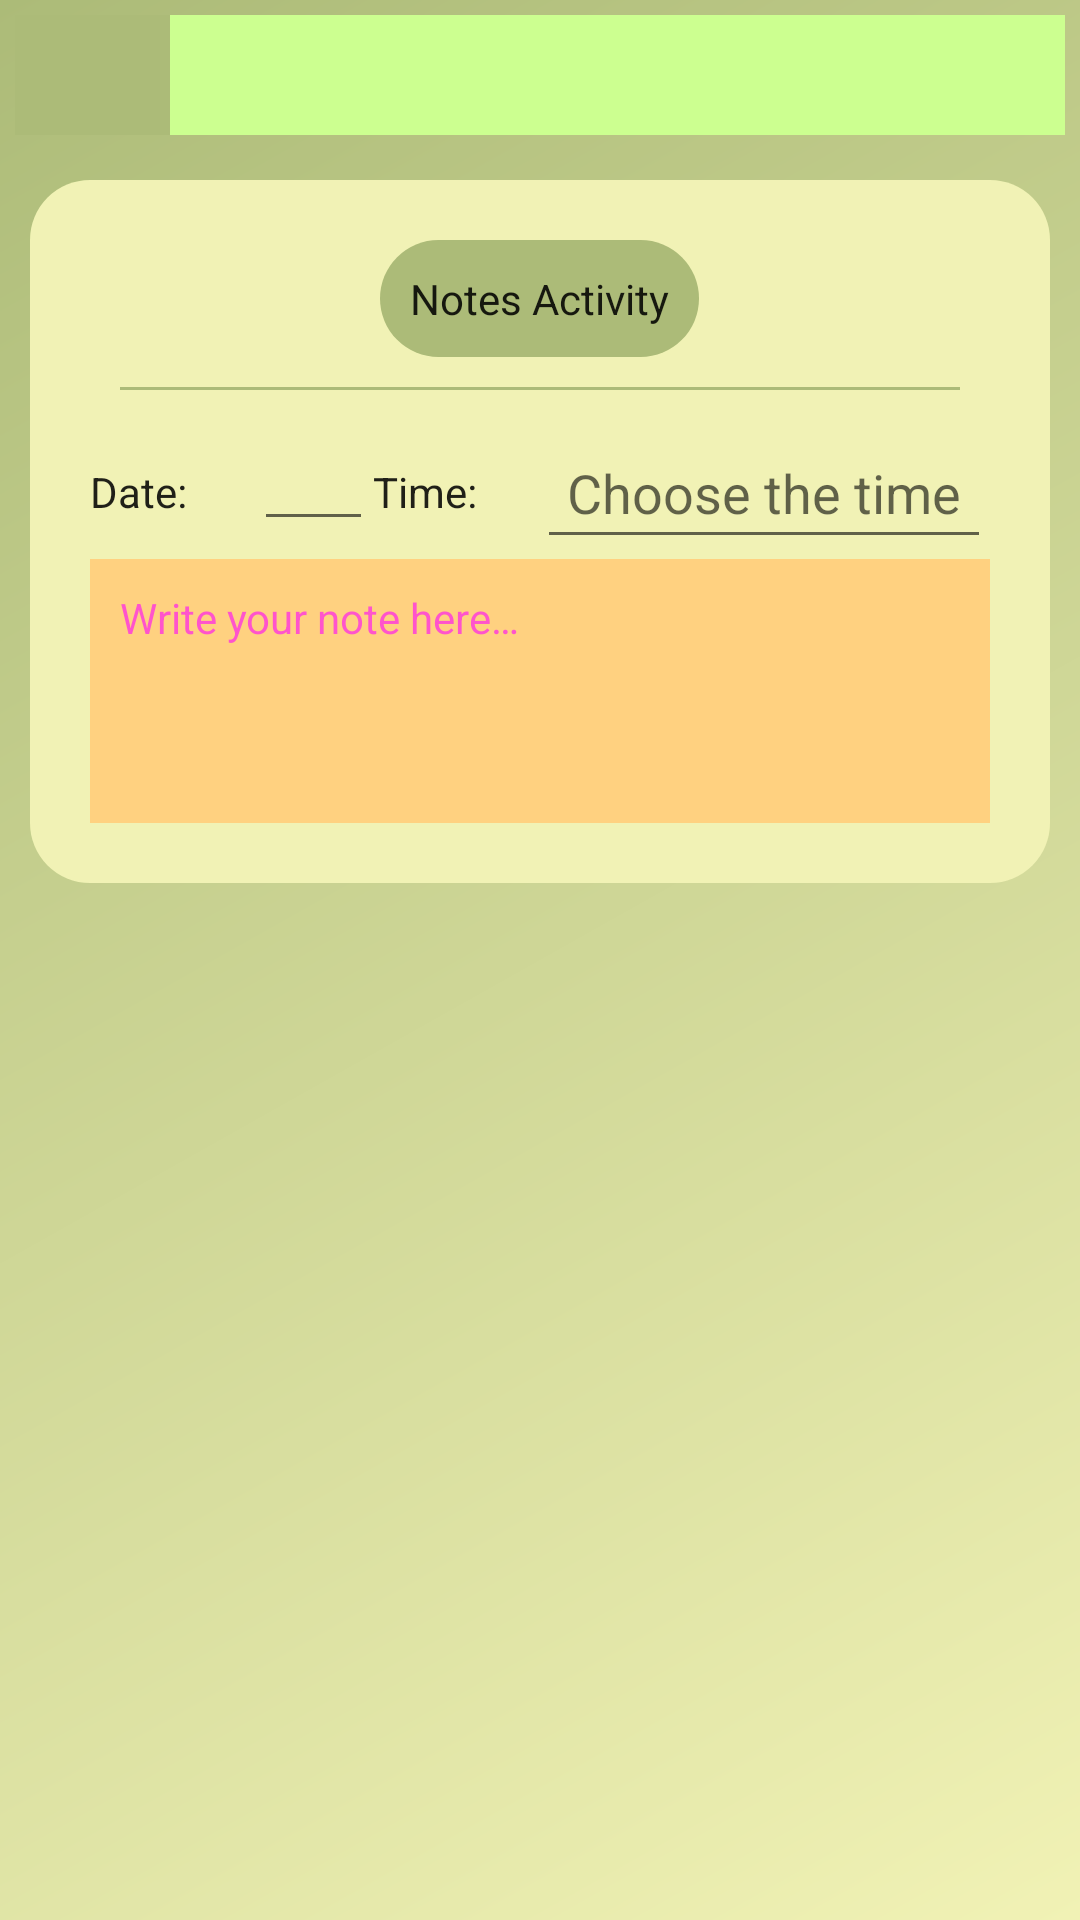

Layout XML and referenced resources for this Android screen:
<!-- AndroidManifest.xml: application theme AppTheme -->
<!-- res/layout/activity_notes.xml -->
<?xml version="1.0" encoding="utf-8"?>
<LinearLayout xmlns:android="http://schemas.android.com/apk/res/android"
    xmlns:tools="http://schemas.android.com/tools"
    android:layout_width="match_parent"
    android:layout_height="match_parent"
    android:background="@drawable/bg_color"
    android:orientation="vertical"
    tools:context=".NotesActivity">

    <LinearLayout
        android:layout_width="match_parent"
        android:layout_height="wrap_content"
        android:orientation="horizontal"
        android:padding="5dp">

        <ImageButton
            android:id="@+id/cancel_button"
            android:layout_width="wrap_content"
            android:layout_height="match_parent"
            android:layout_weight=".2"
            android:background="#ACBB78"
            android:contentDescription="@string/back_button"
            android:src="@drawable/ic_arrow_back" />

        <ImageButton
            android:id="@+id/confirm_button"
            android:layout_width="wrap_content"
            android:layout_height="match_parent"
            android:layout_gravity="right"
            android:layout_weight="1"
            android:background="#CCFF90"
            android:contentDescription="@string/submit_button"
            android:onClick="saveData"
            android:padding="20dp"
            android:src="@drawable/ic_done"
            tools:ignore="RtlHardcoded" />
    </LinearLayout>

    <LinearLayout
        android:layout_width="match_parent"
        android:layout_height="wrap_content"
        android:layout_margin="10dp"
        android:background="@drawable/fragment_bg"
        android:gravity="top"
        android:orientation="vertical"
        android:padding="20dp">

        <TextView
            android:id="@+id/tv_notes"
            style="@style/Widget.MaterialComponents.TextInputLayout.OutlinedBox"
            android:layout_width="wrap_content"
            android:layout_height="wrap_content"
            android:layout_gravity="center"
            android:background="@drawable/bg_round"
            android:padding="10dp"
            android:text="@string/notes_activity" />

        <View
            android:layout_width="match_parent"
            android:layout_height="1dp"
            android:layout_margin="10dp"
            android:background="#ACBB78" />

        <LinearLayout
            android:layout_width="match_parent"
            android:layout_height="wrap_content"
            android:orientation="horizontal">


            <TextView
                style="@style/Widget.MaterialComponents.TextInputLayout.OutlinedBox"
                android:layout_width="wrap_content"
                android:layout_height="wrap_content"
                android:layout_weight=".1"
                android:text="@string/date" />

            <EditText
                android:id="@+id/et_date"
                style="@style/Widget.MaterialComponents.TextInputLayout.OutlinedBox"
                android:layout_width="wrap_content"
                android:layout_height="wrap_content"
                android:layout_weight="1"
                android:inputType="date"
                tools:ignore="Autofill,LabelFor" />

            <TextView
                style="@style/Widget.MaterialComponents.TextInputLayout.OutlinedBox"
                android:layout_width="wrap_content"
                android:layout_height="wrap_content"
                android:layout_weight=".1"
                android:text="@string/time" />

            <EditText
                android:id="@+id/et_time"
                android:layout_width="wrap_content"
                android:layout_height="wrap_content"
                android:layout_marginTop="2dp"
                android:focusable="false"
                android:hint="@string/choose_the_time"
                android:inputType="time"
                android:onClick="chooseTime"
                android:padding="10dp"
                tools:ignore="Autofill" />


        </LinearLayout>

        <LinearLayout
            android:layout_width="match_parent"
            android:layout_height="wrap_content"
            android:orientation="horizontal">

            <EditText
                android:id="@+id/et_notes"
                style="@style/Widget.MaterialComponents.TextInputLayout.OutlinedBox"
                android:layout_width="match_parent"
                android:layout_height="wrap_content"
                android:background="#FFD180"
                android:gravity="start"
                android:hint="@string/write_your_note_here"
                android:inputType="textMultiLine"
                android:lines="6"
                android:maxLines="10"
                android:minLines="4"
                android:padding="10dp"
                android:scrollbars="vertical"
                tools:ignore="Autofill" />
        </LinearLayout>
    </LinearLayout>

</LinearLayout>
<!-- resources referenced by this layout -->
<resources>
  <!-- drawable bg_color (drawable) -->
  <?xml version="1.0" encoding="utf-8"?>
  <shape xmlns:android="http://schemas.android.com/apk/res/android">
  
      <gradient android:startColor="#F1F2B5"
          android:endColor="#ACBB78"
          android:angle="135"/>
  </shape>
  <!-- drawable bg_round (drawable) -->
  <?xml version="1.0" encoding="utf-8"?>
  <shape xmlns:android="http://schemas.android.com/apk/res/android"
      android:shape="rectangle">
  
      <solid android:color="#ACBB78"/>
      <corners android:radius="200dp" />
  
  </shape>
  <!-- drawable fragment_bg (drawable) -->
  <?xml version="1.0" encoding="utf-8"?>
  <shape xmlns:android="http://schemas.android.com/apk/res/android">
      <solid android:color="#F1F2B5"/>
      <corners android:radius="20dp"/>
  </shape>
  <string name="back_button">back button</string>
  <string name="choose_the_time">Choose the time</string>
  <string name="date">Date:</string>
  <string name="notes_activity">Notes Activity</string>
  <string name="submit_button">submit button</string>
  <string name="time">Time:</string>
  <string name="write_your_note_here">Write your note here…</string>
  <style name="AppTheme" parent="Theme.AppCompat.Light.NoActionBar">
          
          <item name="colorPrimary">@color/colorPrimary</item>
          <item name="colorPrimaryDark">@color/colorPrimary</item>
          <item name="colorAccent">@color/colorAccent</item>
  
          <item name="android:windowContentTransitions">true</item>
      </style>
  <color name="colorPrimary">#ACBB78</color>
  <color name="colorAccent">#EA80FC</color>
</resources>
